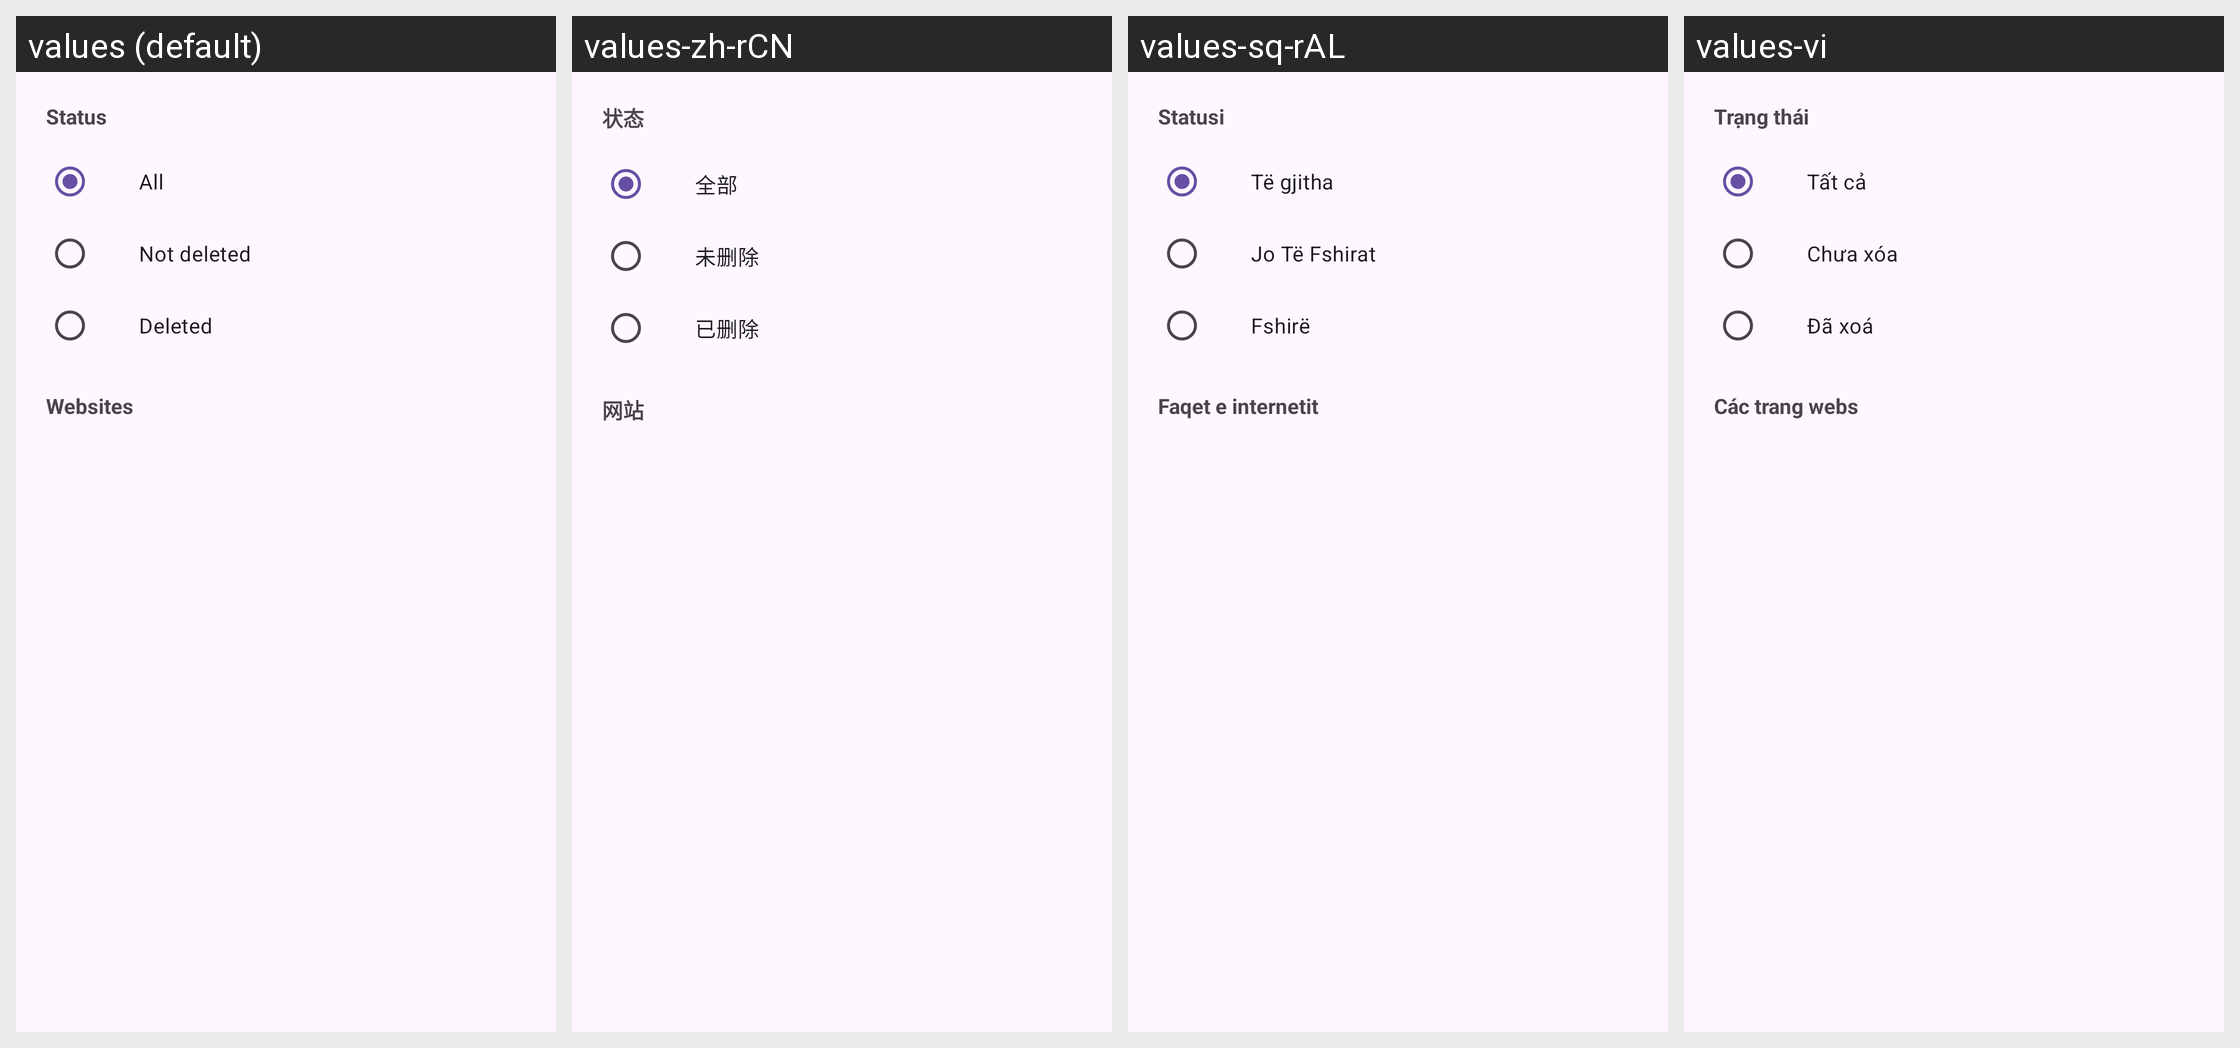

The Android screen above is rendered under several locales of the same app. Produce the string resources it draws, with the default and per-locale values.
Android screen res/layout/history_other_filters_sheet.xml rendered under 4 locales, left to right: values (default), values-zh-rCN, values-sq-rAL, values-vi. Device: Nexus 5 (rendered at 1080×1920; each locale shown at half size, 540×960, under a caption strip naming it); theme BaseTheme.
Other locales in the repository, not shown: values-ar, values-arq, values-arz, values-as, values-az, values-bg, values-bn, values-bn-rIN, values-bs, values-ca, values-ckb, values-cs, values-de, values-el, values-enm, values-es, values-et, values-fa, values-fi, values-fil, values-fr, values-ha, values-hi, values-hr, values-hu, values-in, values-is, values-it, values-iw, values-ja, values-ji, values-jv, values-ka, values-kab, values-km, values-ko, values-kxm, values-lv, values-mk, values-ml, values-mr, values-mrh, values-ms, values-my, values-nb-rNO, values-nl, values-nn, values-or, values-pa, values-pl, values-pt, values-pt-rBR, values-ro, values-ru, values-sa, values-si, values-sk, values-sl, values-so, values-sr, values-sv, values-sw, values-ta, values-te, values-th, values-tr-rTR, values-tts, values-uk, values-ur, values-uz, values-zh-rTW.
Strings drawn on this screen, with the default value and each locale's value (text and hints the layout hard-codes, and strings that could not be matched under every locale, appear in the picture but are not listed):

status
  values: Status
  values-zh-rCN: 状态
  values-sq-rAL: Statusi
  values-vi: Trạng thái

all
  values: All
  values-zh-rCN: 全部
  values-sq-rAL: Të gjitha
  values-vi: Tất cả

not_deleted
  values: Not deleted
  values-zh-rCN: 未删除
  values-sq-rAL: Jo Të Fshirat
  values-vi: Chưa xóa

deleted
  values: Deleted
  values-zh-rCN: 已删除
  values-sq-rAL: Fshirë
  values-vi: Đã xoá

websites
  values: Websites
  values-zh-rCN: 网站
  values-sq-rAL: Faqet e internetit
  values-vi: Các trang webs
